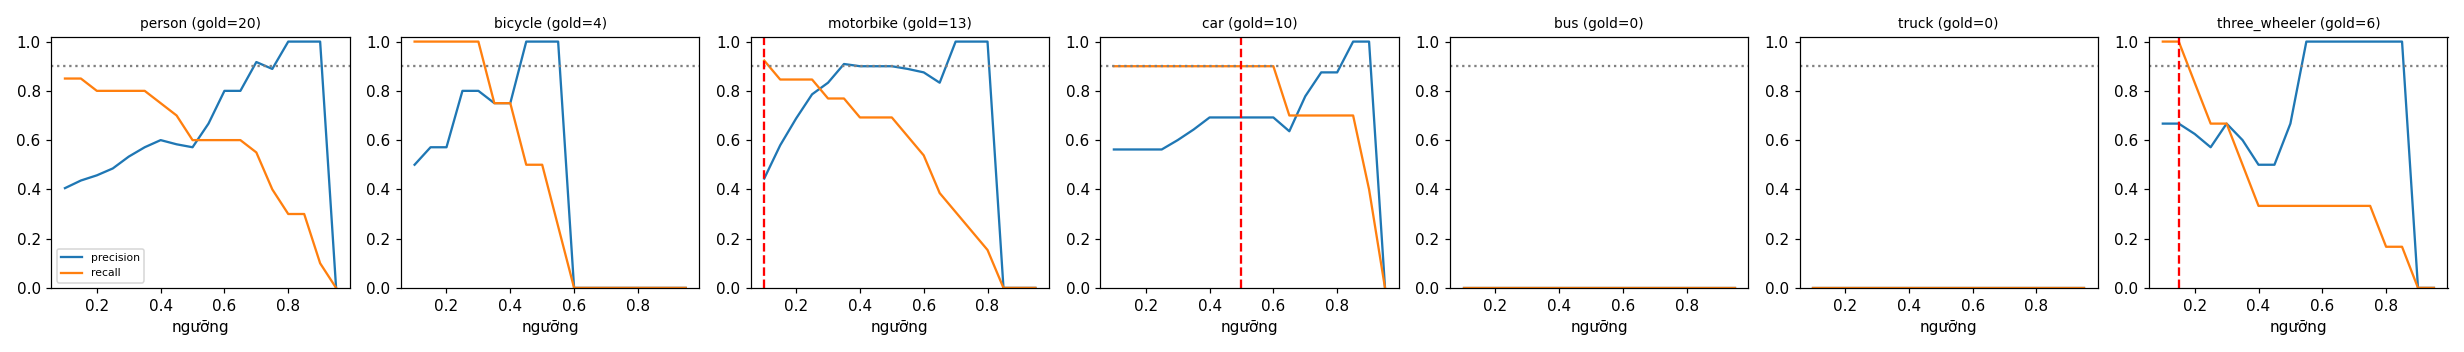

Data behind this chart, as committed beside it:
class, thr, tp, fp, fn, precision, recall, f1, n_gold
person, 0.1, 17, 25, 3, 0.405, 0.85, 0.548, 20
person, 0.15, 17, 22, 3, 0.436, 0.85, 0.576, 20
person, 0.2, 16, 19, 4, 0.457, 0.8, 0.582, 20
person, 0.25, 16, 17, 4, 0.485, 0.8, 0.604, 20
person, 0.3, 16, 14, 4, 0.533, 0.8, 0.64, 20
person, 0.35, 16, 12, 4, 0.571, 0.8, 0.667, 20
person, 0.4, 15, 10, 5, 0.6, 0.75, 0.667, 20
person, 0.45, 14, 10, 6, 0.583, 0.7, 0.636, 20
person, 0.5, 12, 9, 8, 0.571, 0.6, 0.585, 20
person, 0.55, 12, 6, 8, 0.667, 0.6, 0.632, 20
person, 0.6, 12, 3, 8, 0.8, 0.6, 0.686, 20
person, 0.65, 12, 3, 8, 0.8, 0.6, 0.686, 20
person, 0.7, 11, 1, 9, 0.917, 0.55, 0.687, 20
person, 0.75, 8, 1, 12, 0.889, 0.4, 0.552, 20
person, 0.8, 6, 0, 14, 1.0, 0.3, 0.462, 20
person, 0.85, 6, 0, 14, 1.0, 0.3, 0.462, 20
person, 0.9, 2, 0, 18, 1.0, 0.1, 0.182, 20
person, 0.95, 0, 0, 20, 0.0, 0.0, 0.0, 20
bicycle, 0.1, 4, 4, 0, 0.5, 1.0, 0.667, 4
bicycle, 0.15, 4, 3, 0, 0.571, 1.0, 0.727, 4
bicycle, 0.2, 4, 3, 0, 0.571, 1.0, 0.727, 4
bicycle, 0.25, 4, 1, 0, 0.8, 1.0, 0.889, 4
bicycle, 0.3, 4, 1, 0, 0.8, 1.0, 0.889, 4
bicycle, 0.35, 3, 1, 1, 0.75, 0.75, 0.75, 4
bicycle, 0.4, 3, 1, 1, 0.75, 0.75, 0.75, 4
bicycle, 0.45, 2, 0, 2, 1.0, 0.5, 0.667, 4
bicycle, 0.5, 2, 0, 2, 1.0, 0.5, 0.667, 4
bicycle, 0.55, 1, 0, 3, 1.0, 0.25, 0.4, 4
bicycle, 0.6, 0, 0, 4, 0.0, 0.0, 0.0, 4
bicycle, 0.65, 0, 0, 4, 0.0, 0.0, 0.0, 4
bicycle, 0.7, 0, 0, 4, 0.0, 0.0, 0.0, 4
bicycle, 0.75, 0, 0, 4, 0.0, 0.0, 0.0, 4
bicycle, 0.8, 0, 0, 4, 0.0, 0.0, 0.0, 4
bicycle, 0.85, 0, 0, 4, 0.0, 0.0, 0.0, 4
bicycle, 0.9, 0, 0, 4, 0.0, 0.0, 0.0, 4
bicycle, 0.95, 0, 0, 4, 0.0, 0.0, 0.0, 4
motorbike, 0.1, 12, 15, 1, 0.444, 0.923, 0.6, 13
motorbike, 0.15, 11, 8, 2, 0.579, 0.846, 0.688, 13
motorbike, 0.2, 11, 5, 2, 0.688, 0.846, 0.759, 13
motorbike, 0.25, 11, 3, 2, 0.786, 0.846, 0.815, 13
motorbike, 0.3, 10, 2, 3, 0.833, 0.769, 0.8, 13
motorbike, 0.35, 10, 1, 3, 0.909, 0.769, 0.833, 13
motorbike, 0.4, 9, 1, 4, 0.9, 0.692, 0.783, 13
motorbike, 0.45, 9, 1, 4, 0.9, 0.692, 0.783, 13
motorbike, 0.5, 9, 1, 4, 0.9, 0.692, 0.783, 13
motorbike, 0.55, 8, 1, 5, 0.889, 0.615, 0.727, 13
motorbike, 0.6, 7, 1, 6, 0.875, 0.538, 0.667, 13
motorbike, 0.65, 5, 1, 8, 0.833, 0.385, 0.526, 13
motorbike, 0.7, 4, 0, 9, 1.0, 0.308, 0.471, 13
motorbike, 0.75, 3, 0, 10, 1.0, 0.231, 0.375, 13
motorbike, 0.8, 2, 0, 11, 1.0, 0.154, 0.267, 13
motorbike, 0.85, 0, 0, 13, 0.0, 0.0, 0.0, 13
motorbike, 0.9, 0, 0, 13, 0.0, 0.0, 0.0, 13
motorbike, 0.95, 0, 0, 13, 0.0, 0.0, 0.0, 13
car, 0.1, 9, 7, 1, 0.562, 0.9, 0.692, 10
car, 0.15, 9, 7, 1, 0.562, 0.9, 0.692, 10
car, 0.2, 9, 7, 1, 0.562, 0.9, 0.692, 10
car, 0.25, 9, 7, 1, 0.562, 0.9, 0.692, 10
car, 0.3, 9, 6, 1, 0.6, 0.9, 0.72, 10
car, 0.35, 9, 5, 1, 0.643, 0.9, 0.75, 10
... 66 more rows
